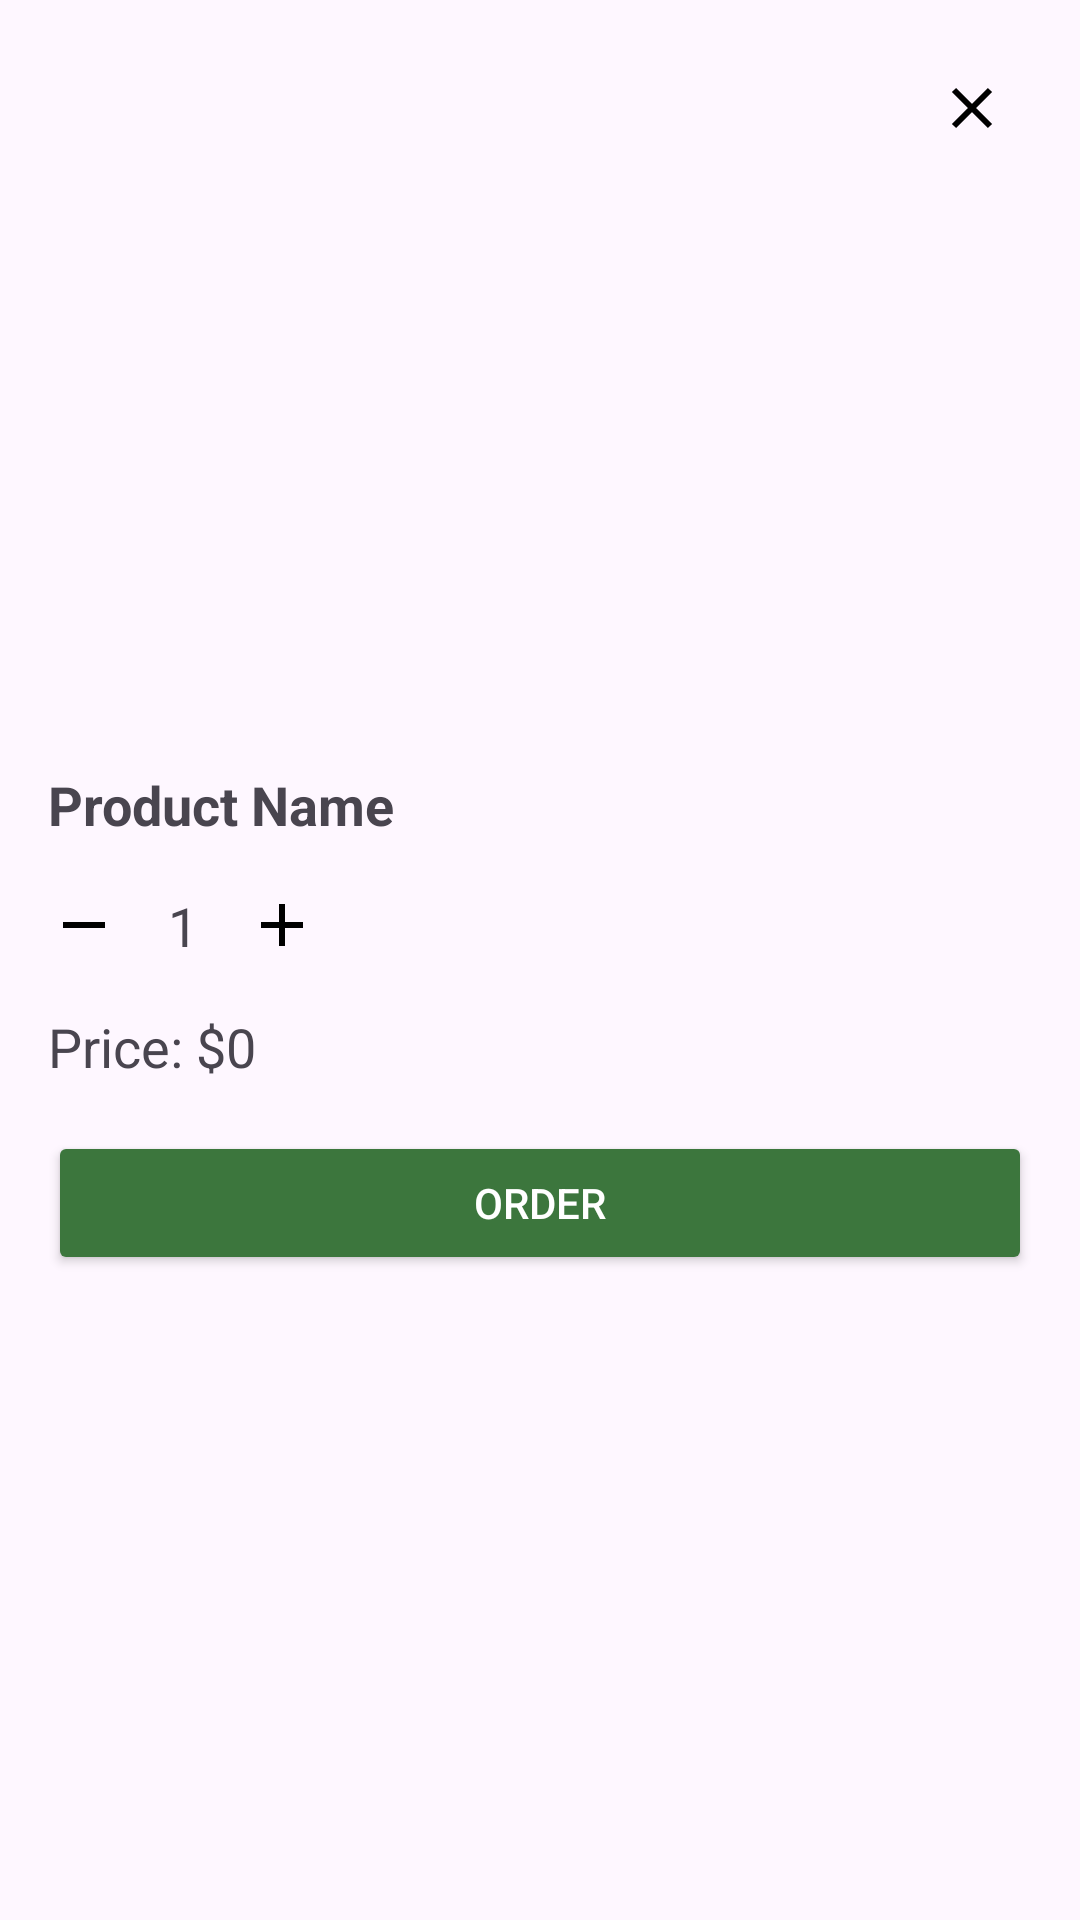

Android layout source for this screen:
<!-- AndroidManifest.xml: application theme Theme.Material3.Light.NoActionBar -->
<!-- res/layout/dialog_product_quantity.xml -->
<?xml version="1.0" encoding="utf-8"?>
<LinearLayout xmlns:android="http://schemas.android.com/apk/res/android"
    xmlns:app="http://schemas.android.com/apk/res-auto"
    android:layout_width="match_parent"
    android:layout_height="wrap_content"
    android:orientation="vertical"
    android:padding="16dp">

    
    <ImageButton
        android:id="@+id/btnClose"
        android:layout_width="wrap_content"
        android:layout_height="wrap_content"
        android:src="@drawable/ic_close"
        android:contentDescription="close"
        android:background="?attr/selectableItemBackground"
        android:layout_gravity="end"
        android:layout_marginEnd="8dp"
        android:layout_marginTop="8dp"/>

    
    <ImageView
        android:id="@+id/ivProductImage"
        android:layout_width="match_parent"
        android:layout_height="200dp"
        android:scaleType="centerCrop"
        android:layout_gravity="center"
        android:src="@drawable/product_demo_img" />

    
    <TextView
        android:id="@+id/tvProductName"
        android:layout_width="wrap_content"
        android:layout_height="wrap_content"
        android:text="Product Name"
        android:textSize="18sp"
        android:textStyle="bold"
        android:layout_marginTop="8dp" />

    
    <LinearLayout
        android:id="@+id/llQuantity"
        android:layout_width="match_parent"
        android:layout_height="wrap_content"
        android:orientation="horizontal"
        android:layout_marginTop="16dp">

        
        <ImageButton
            android:id="@+id/btnDecrease"
            android:layout_width="wrap_content"
            android:layout_height="wrap_content"
            android:src="@drawable/ic_minus"
            android:contentDescription="@string/decrease_quantity"
            android:background="?attr/selectableItemBackground"
            android:layout_marginEnd="8dp" />

        
        <TextView
            android:id="@+id/tvQuantity"
            android:layout_width="wrap_content"
            android:layout_height="wrap_content"
            android:text="1"
            android:textSize="18sp"
            android:layout_gravity="center"
            android:layout_marginStart="8dp"
            android:layout_marginEnd="8dp" />

        
        <ImageButton
            android:id="@+id/btnIncrease"
            android:layout_width="wrap_content"
            android:layout_height="wrap_content"
            android:src="@drawable/ic_plus"
            android:contentDescription="@string/increase_quantity"
            android:background="?attr/selectableItemBackground"
            android:layout_marginStart="8dp" />

    </LinearLayout>

    
    <TextView
        android:id="@+id/tvPrice"
        android:layout_width="wrap_content"
        android:layout_height="wrap_content"
        android:text="Price: $0"
        android:textSize="18sp"
        android:layout_marginTop="16dp" />

    
    <Button
        android:id="@+id/btnOrder"
        android:layout_width="match_parent"
        android:layout_height="wrap_content"
        android:text="Order"
        android:backgroundTint="@color/app_color"
        android:layout_marginTop="16dp"
        android:textColor="@android:color/white"
        />

</LinearLayout>
<!-- resources referenced by this layout -->
<resources>
  <color name="app_color">#3C763D</color>
  <!-- drawable ic_close (drawable) -->
  <vector xmlns:android="http://schemas.android.com/apk/res/android"
      android:width="24dp"
      android:height="24dp"
      android:viewportWidth="24"
      android:viewportHeight="24">
      <path
          android:fillColor="@android:color/black"
          android:pathData="M6,18L18,6M6,6l12,12"
          android:strokeWidth="2"
          android:strokeColor="@android:color/black"
          android:fillType="evenOdd"/>
  </vector>
  <!-- drawable ic_minus (drawable) -->
  <vector xmlns:android="http://schemas.android.com/apk/res/android"
      android:width="24dp"
      android:height="24dp"
      android:viewportWidth="24"
      android:viewportHeight="24">
      <path
          android:fillColor="@android:color/black"
          android:pathData="M19,13H5v-2h14v2z"/>
  </vector>
  <!-- drawable ic_plus (drawable) -->
  <vector xmlns:android="http://schemas.android.com/apk/res/android"
      android:width="24dp"
      android:height="24dp"
      android:viewportWidth="24"
      android:viewportHeight="24">
      
      <path
          android:fillColor="@android:color/black"
          android:pathData="M19,13H5v-2h14v2z"/>
      
      <path
          android:fillColor="@android:color/black"
          android:pathData="M13,19v-14h-2v14h2z"/>
  </vector>
  <string name="decrease_quantity">Decrease_quantity</string>
  <string name="increase_quantity">Increase_quantity</string>
</resources>
